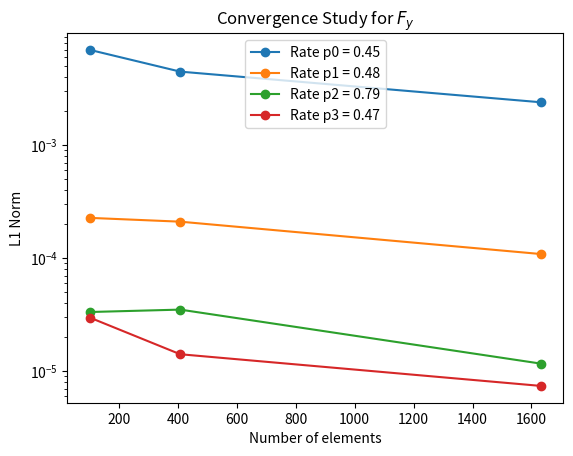

Python code for this plot:
import numpy as np
import matplotlib.pyplot as plt

exact_cl = -1.921902839
exact_cd = 0.0000000039
clm0 = np.array([-1.9288588900, -1.9221299800, -1.9219362200, -1.9219325800])
clm1 = np.array([-1.9263735000,	-1.9221131100,	-1.9219378900,	-1.9219169600])
clm2 = np.array([-1.9242972100,	-1.92201157702,	-1.9219145009,	-1.921910244])


cdm0 = abs(np.array([0.0027363100,	0.0000736992,	0.0000043399,	0.0000004707]))
cdm1 = abs(np.array([0.0017357190,	0.0000378307,	0.0000028307,	0.0000003027]))
cdm2 = abs(np.array([0.0005462059,	0.0000187114,	0.0000007675,	0.0000000939]))

clp0 = np.array([-1.9288588900, -1.9263735000, -1.9242972100])
clp1 = np.array([-1.9221299800,-1.9221131100, -1.92201157702])
clp2 = np.array([-1.9219362200, -1.9219378900, -1.9219145009])
clp3 = np.array([-1.9219325800, -1.9219169600, -1.921910244])
p = [0,1,2,3]
#l1_norms = abs(exact_cd-cdm2)
#mesh_sizes = np.array([1, 2,3,4])
mesh_sizes = np.array([102,408,1632])

for i in range(4):
    var_name = 'clp{}'.format(i)
    l1_norms = abs(exact_cl - globals()[var_name])
    # Calculate the convergence rates
    experimental_rates = np.log(l1_norms[:-1] / l1_norms[1:]) / np.log(mesh_sizes[:-1] / mesh_sizes[1:])
    plt.semilogy(mesh_sizes, l1_norms, "o-", label="Rate p{} = {:.2f}".format(i, abs(experimental_rates[1])))
    #experimental_rates = np.log(l1_norms[:-1] / l1_norms[1:]) / np.log(mesh_sizes[:-1] / mesh_sizes[1:])
    print(experimental_rates)

# Plot the convergence study


plt.xlabel(r"Number of elements")
plt.ylabel("L1 Norm")
plt.title(r"Convergence Study for $F_y$")
plt.legend()
plt.show()
